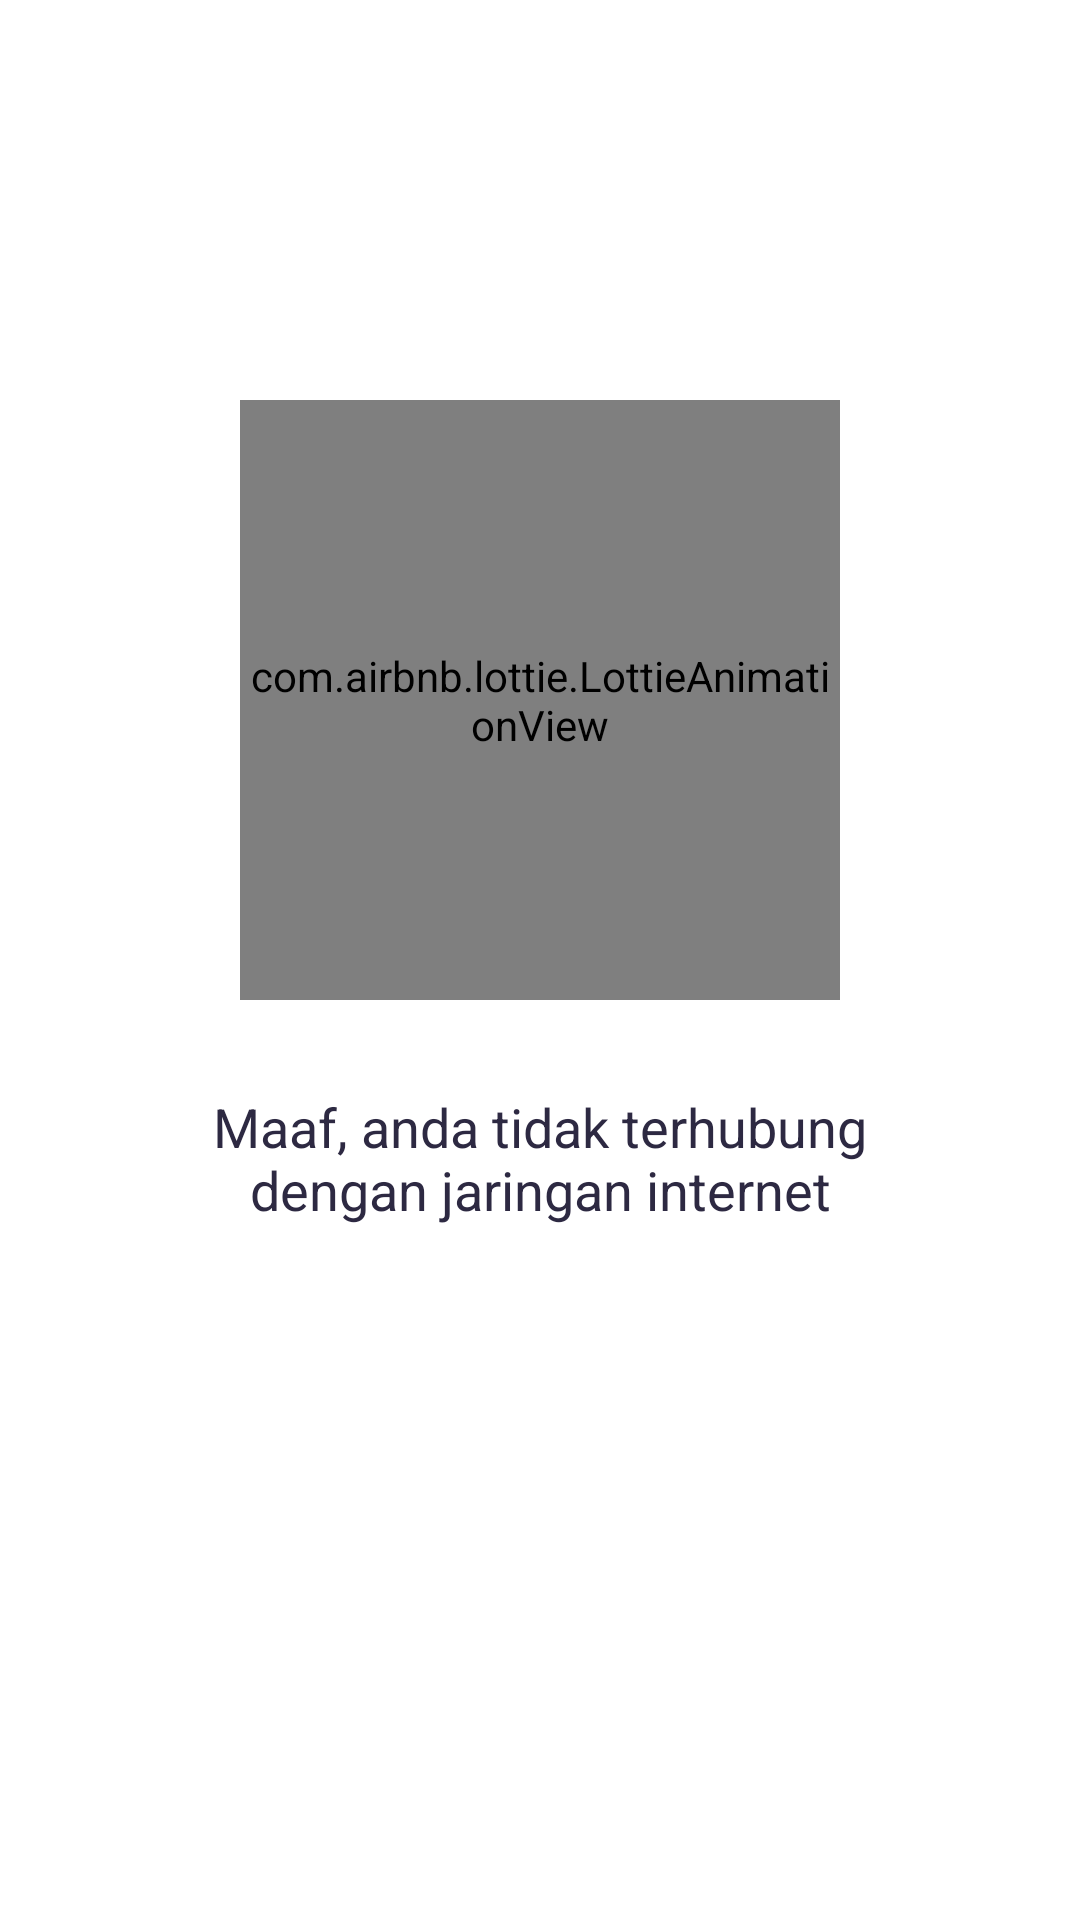

The Android layout XML behind this screen, and the referenced resources:
<!-- AndroidManifest.xml: application theme Theme.EcomerceApp -->
<!-- res/layout/no_connection.xml -->
<?xml version="1.0" encoding="utf-8"?>
<LinearLayout xmlns:android="http://schemas.android.com/apk/res/android"
    xmlns:app="http://schemas.android.com/apk/res-auto"
    xmlns:tools="http://schemas.android.com/tools"
    android:layout_width="match_parent"
    android:layout_height="match_parent"
    android:gravity="center"
    tools:context=".activities.SplashScreen"
    android:id="@+id/no_internetLayout"
    >

    <LinearLayout
        android:id="@+id/no_noConnection"
        android:layout_width="match_parent"
        android:layout_height="match_parent"
        android:background="@color/white"
        android:gravity="center"
        android:orientation="vertical">


        <com.airbnb.lottie.LottieAnimationView
            android:layout_marginTop="30dp"
            android:id="@+id/lottie_noConnection"
            android:layout_width="200dp"
            android:layout_height="200dp"
            android:layout_marginBottom="30dp"
            app:lottie_autoPlay="true"
            app:lottie_loop="true"

            app:lottie_rawRes="@raw/no_connection" />

        <TextView
            android:id="@+id/sorryNoConnection"
            android:layout_width="236dp"
            android:layout_height="wrap_content"
            android:layout_below="@+id/lottie_noConnection"
            android:layout_marginStart="25dp"
            android:layout_marginEnd="25dp"
            android:layout_marginBottom="30dp"
            android:gravity="center"
            android:text="Maaf, anda tidak terhubung dengan jaringan internet"
            android:textColor="@color/dark_blue"
            android:textSize="18dp" />

        <Button
            android:id="@+id/try_again"
            android:layout_width="wrap_content"
            android:layout_height="wrap_content"
            android:layout_below="@+id/sorryNoConnection"
            android:layout_marginLeft="10dp"
            android:layout_marginRight="10dp"
            android:layout_marginBottom="50dp"
            android:background="@drawable/button_circle_bg"
            android:backgroundTint="@color/dark_blue"
            android:paddingLeft="20dp"
            android:paddingRight="20dp"
            android:text="Coba Lagi"
            android:textColor="@color/white" />
    </LinearLayout>


</LinearLayout>
<!-- resources referenced by this layout -->
<resources>
  <color name="dark_blue">#2D2942</color>
  <color name="white">#FFFFFFFF</color>
  <style name="Theme.EcomerceApp" parent="Theme.AppCompat.Light.NoActionBar">
          
          <item name="colorPrimary">@color/purple_500</item>
          <item name="colorPrimaryVariant">@color/dark_blue</item>
          <item name="colorOnPrimary">@color/white</item>
          
          <item name="colorSecondary">@color/teal_200</item>
          <item name="colorSecondaryVariant">@color/teal_700</item>
          <item name="colorOnSecondary">@color/black</item>
          <item name="background">@color/light_background</item>
          
          <item name="android:windowLightStatusBar" tools:targetApi="m">true</item>
          <item name="android:statusBarColor" tools:targetApi="l">?attr/background</item>
          <item name="android:forceDarkAllowed" tools:targetApi="q">false</item>
          <item name="bottomNavigationStyle">@style/BottomNavigationViewStyle</item>
          
      </style>
  <color name="purple_500">#FF6200EE</color>
  <color name="teal_200">#FF03DAC5</color>
  <color name="teal_700">#FF018786</color>
  <color name="black">#FF000000</color>
  <color name="light_background">#F5F5F8</color>
  <style name="BottomNavigationViewStyle" parent="Widget.MaterialComponents.BottomNavigationView.Colored">
          <item name="itemTextColor">@color/bottom_nav_item_color</item>
          <item name="itemIconTint">@color/bottom_nav_item_color</item>
      </style>
  <color name="bottom_nav_item_color">#2D2942</color>
</resources>
